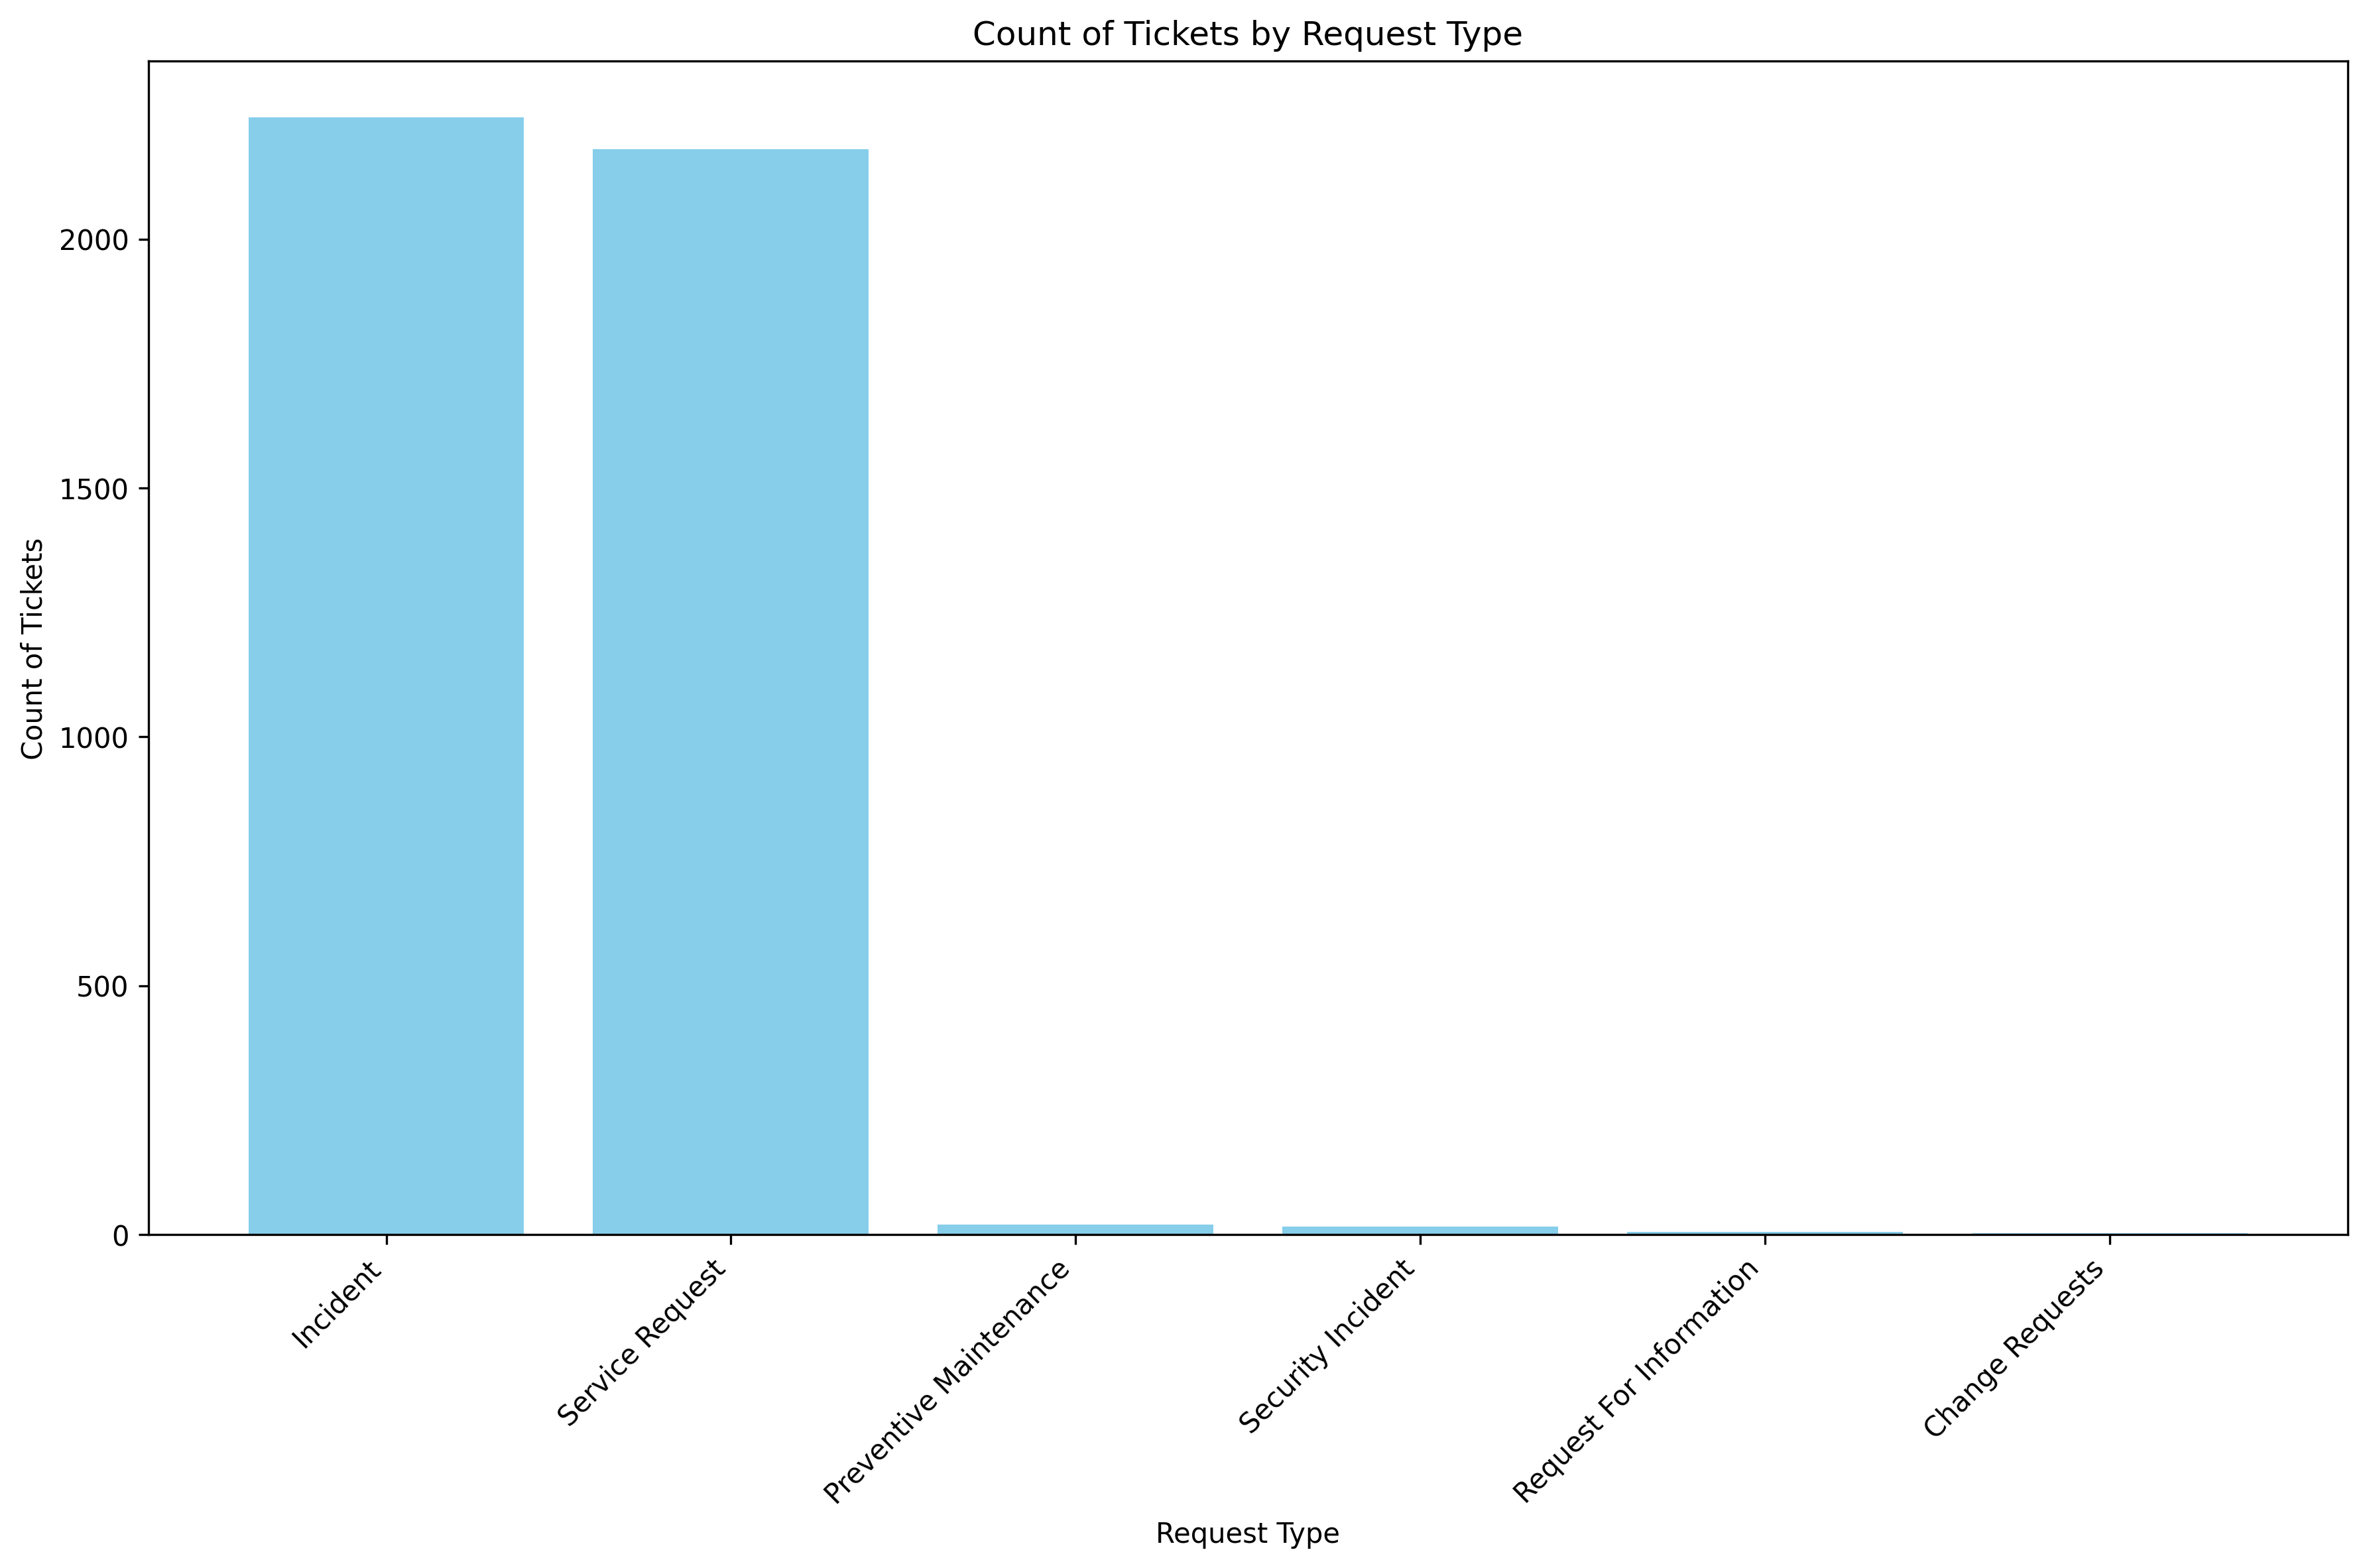

The script that saved this image:
import matplotlib.pyplot as plt

# Data
request_types = ['Incident', 'Service Request', 'Preventive Maintenance', 'Security Incident', 'Request For Information', 'Change Requests']
counts = [2245, 2180, 20, 16, 5, 3]

# Create bar chart
plt.figure(figsize=(12, 8))
plt.bar(request_types, counts, color='skyblue')
plt.xlabel('Request Type')
plt.ylabel('Count of Tickets')
plt.title('Count of Tickets by Request Type')
plt.xticks(rotation=45, ha='right')
plt.tight_layout()
plt.savefig('output/request_type_bar_chart.png', dpi=300, bbox_inches='tight')
plt.close()
